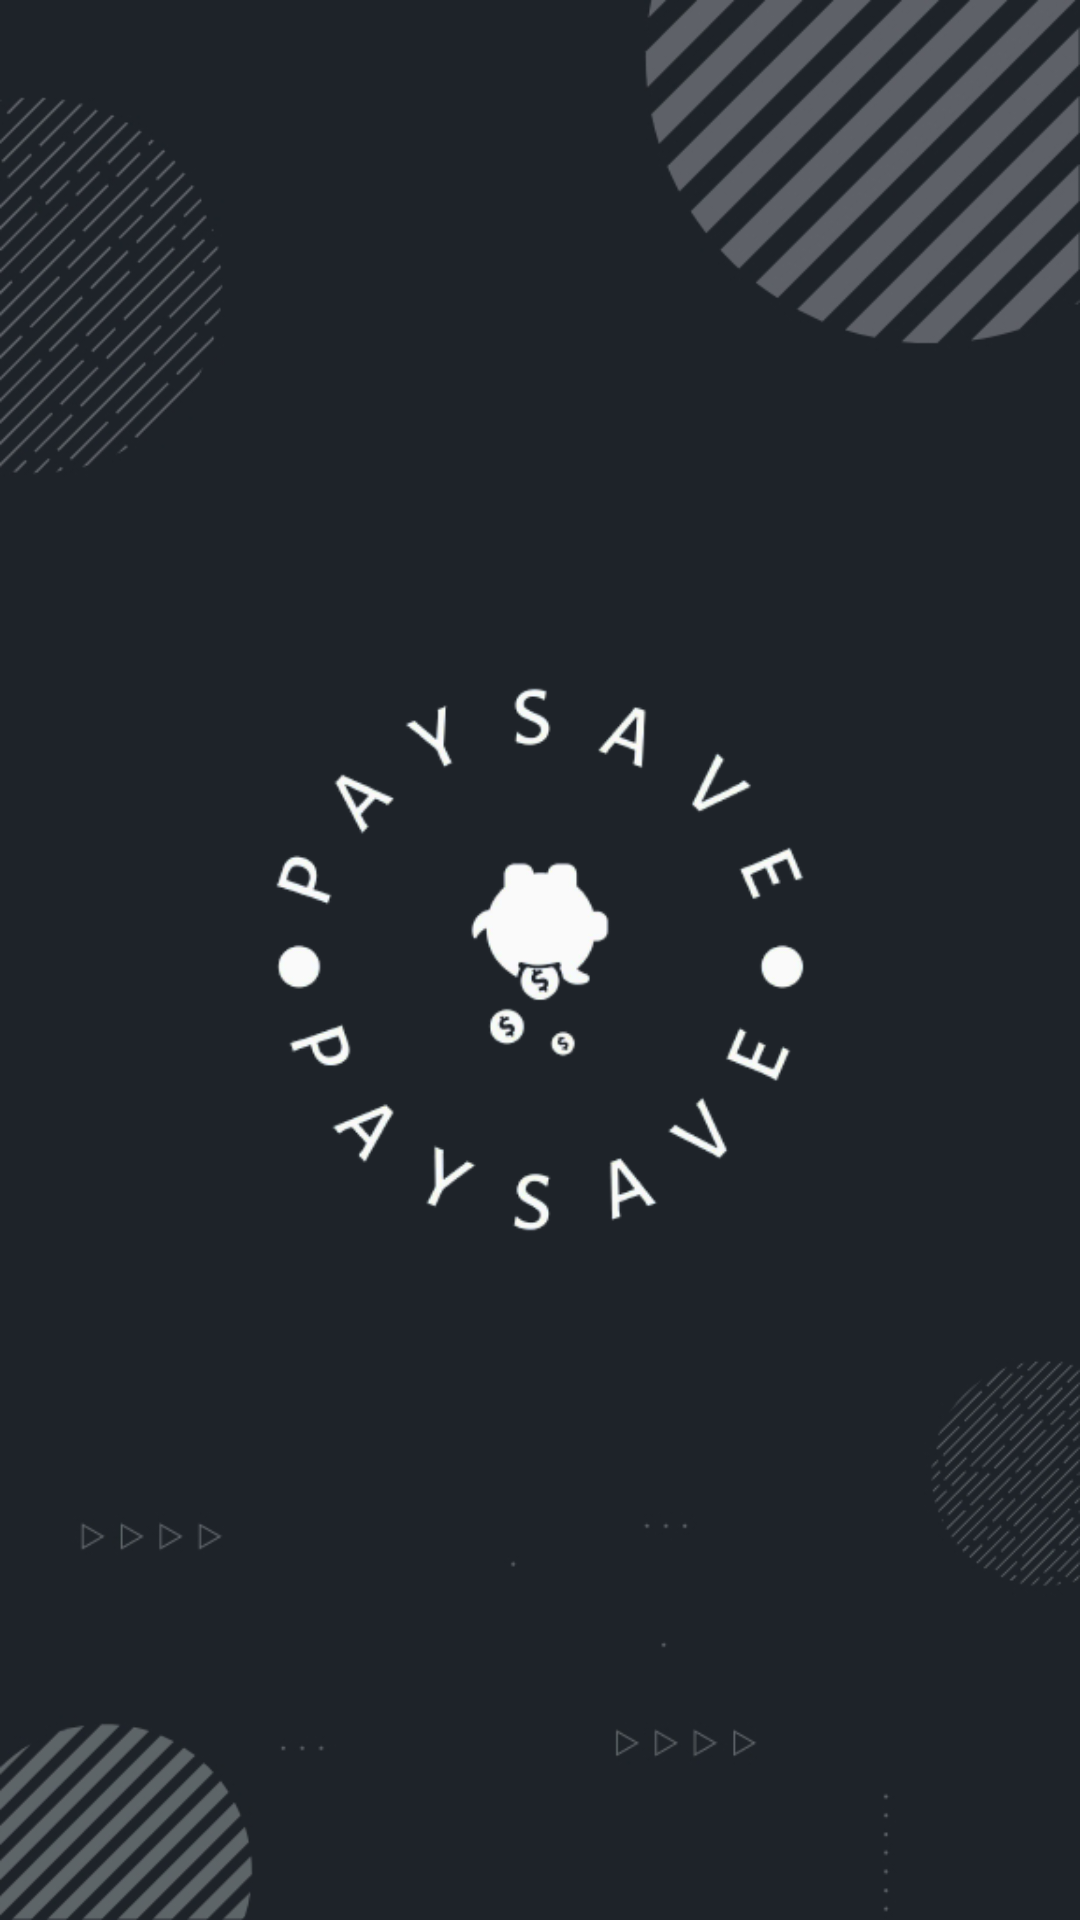

Produce the Android XML layout that renders to this screen, including the resource entries it uses.
<!-- AndroidManifest.xml: application theme Theme.PaySave -->
<!-- res/layout/activity_splash_screen.xml -->
<?xml version="1.0" encoding="utf-8"?>
<RelativeLayout xmlns:android="http://schemas.android.com/apk/res/android"
    xmlns:app="http://schemas.android.com/apk/res-auto"
    xmlns:tools="http://schemas.android.com/tools"
    android:layout_width="match_parent"
    android:layout_height="match_parent"
    tools:context=".SplashScreen">

    <LinearLayout
        android:layout_width="match_parent"
        android:layout_height="match_parent"
        android:background="@drawable/back"
        android:gravity="center"
        android:orientation="vertical">

        <ImageView
            android:id="@+id/imageView"
            android:layout_width="match_parent"
            android:layout_height="wrap_content"
            app:srcCompat="@drawable/_61642165_601640205442155_4833358198926386859_n" />
    </LinearLayout>
</RelativeLayout>
<!-- resources referenced by this layout -->
<resources>
  <!-- drawable _61642165_601640205442155_4833358198926386859_n: png bitmap (drawable, 26905 bytes) -->
  <!-- drawable back: jpg bitmap (drawable, 75562 bytes) -->
  <style name="Theme.PaySave" parent="Theme.MaterialComponents.DayNight.DarkActionBar">
          
          <item name="colorPrimary">@color/purple</item>
          <item name="colorPrimaryVariant">@color/dark_gray</item>
          <item name="colorOnPrimary">@color/white</item>
          
          <item name="colorSecondary">@color/purple</item>
          <item name="colorSecondaryVariant">@color/teal_700</item>
          <item name="colorOnSecondary">@color/black</item>
          
          <item name="android:statusBarColor" tools:targetApi="l">?attr/colorPrimaryVariant</item>
          
      </style>
  <color name="purple">#8E71FE</color>
  <color name="dark_gray">#1E222B</color>
  <color name="white">#FFFFFFFF</color>
  <color name="teal_700">#E8630A</color>
  <color name="black">#FF000000</color>
</resources>
